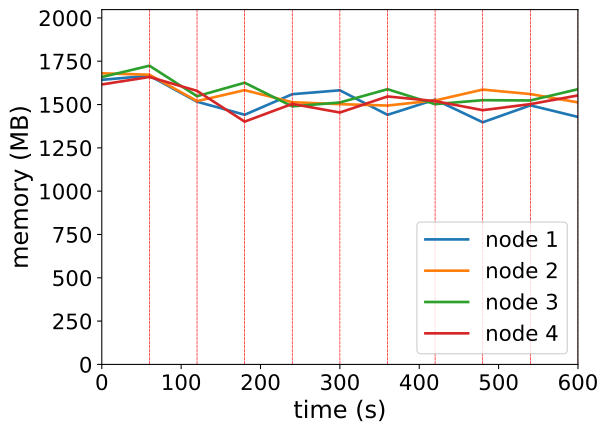

Data behind this chart, as committed beside it:
timestamp, ppgcc-m02_pod_amount, ppgcc-m02_memory, ppgcc-m02_cpu, ppgcc-m03_pod_amount, ppgcc-m03_memory, ppgcc-m03_cpu, ppgcc-m04_pod_amount, ppgcc-m04_memory, ppgcc-m04_cpu, ppgcc-m05_pod_amount, ppgcc-m05_memory, ppgcc-m05_cpu
0, 10, 1682196, 1059332240, 10, 1720328, 1156840268, 10, 1698544, 1097751138, 10, 1654728, 1099013876
60, 10, 1706220, 1118883730, 10, 1712408, 1123023837, 10, 1765468, 1091991737, 10, 1698948, 1067555419
120, 10, 1552704, 1224771849, 10, 1556252, 1234063787, 9, 1585288, 1196206906, 11, 1616712, 1227674176
180, 10, 1475616, 1095915502, 10, 1621064, 1318839601, 10, 1664884, 1368964907, 10, 1435080, 1163190057
240, 10, 1597188, 1219741507, 10, 1549652, 1265995102, 10, 1525228, 1323605822, 10, 1539668, 1134952217
300, 10, 1620156, 1272679242, 10, 1538348, 1189340499, 10, 1548064, 1116418788, 10, 1488848, 1240404854
360, 10, 1475220, 1284403458, 10, 1530032, 1198477959, 10, 1626604, 1357206466, 10, 1583796, 1154816497
420, 10, 1565028, 1251789641, 10, 1560080, 1152121338, 10, 1538312, 1292323234, 10, 1556076, 1212547995
480, 10, 1431180, 1283024221, 10, 1624364, 1315097498, 10, 1561808, 1251855465, 10, 1502748, 1109576517
540, 10, 1531236, 1247424205, 10, 1597964, 1287853029, 10, 1560092, 1285479392, 10, 1538520, 1110270281
600, 9, 1462728, 1298999590, 11, 1548728, 1338967386, 10, 1626752, 1271069278, 10, 1589856, 1066162303
